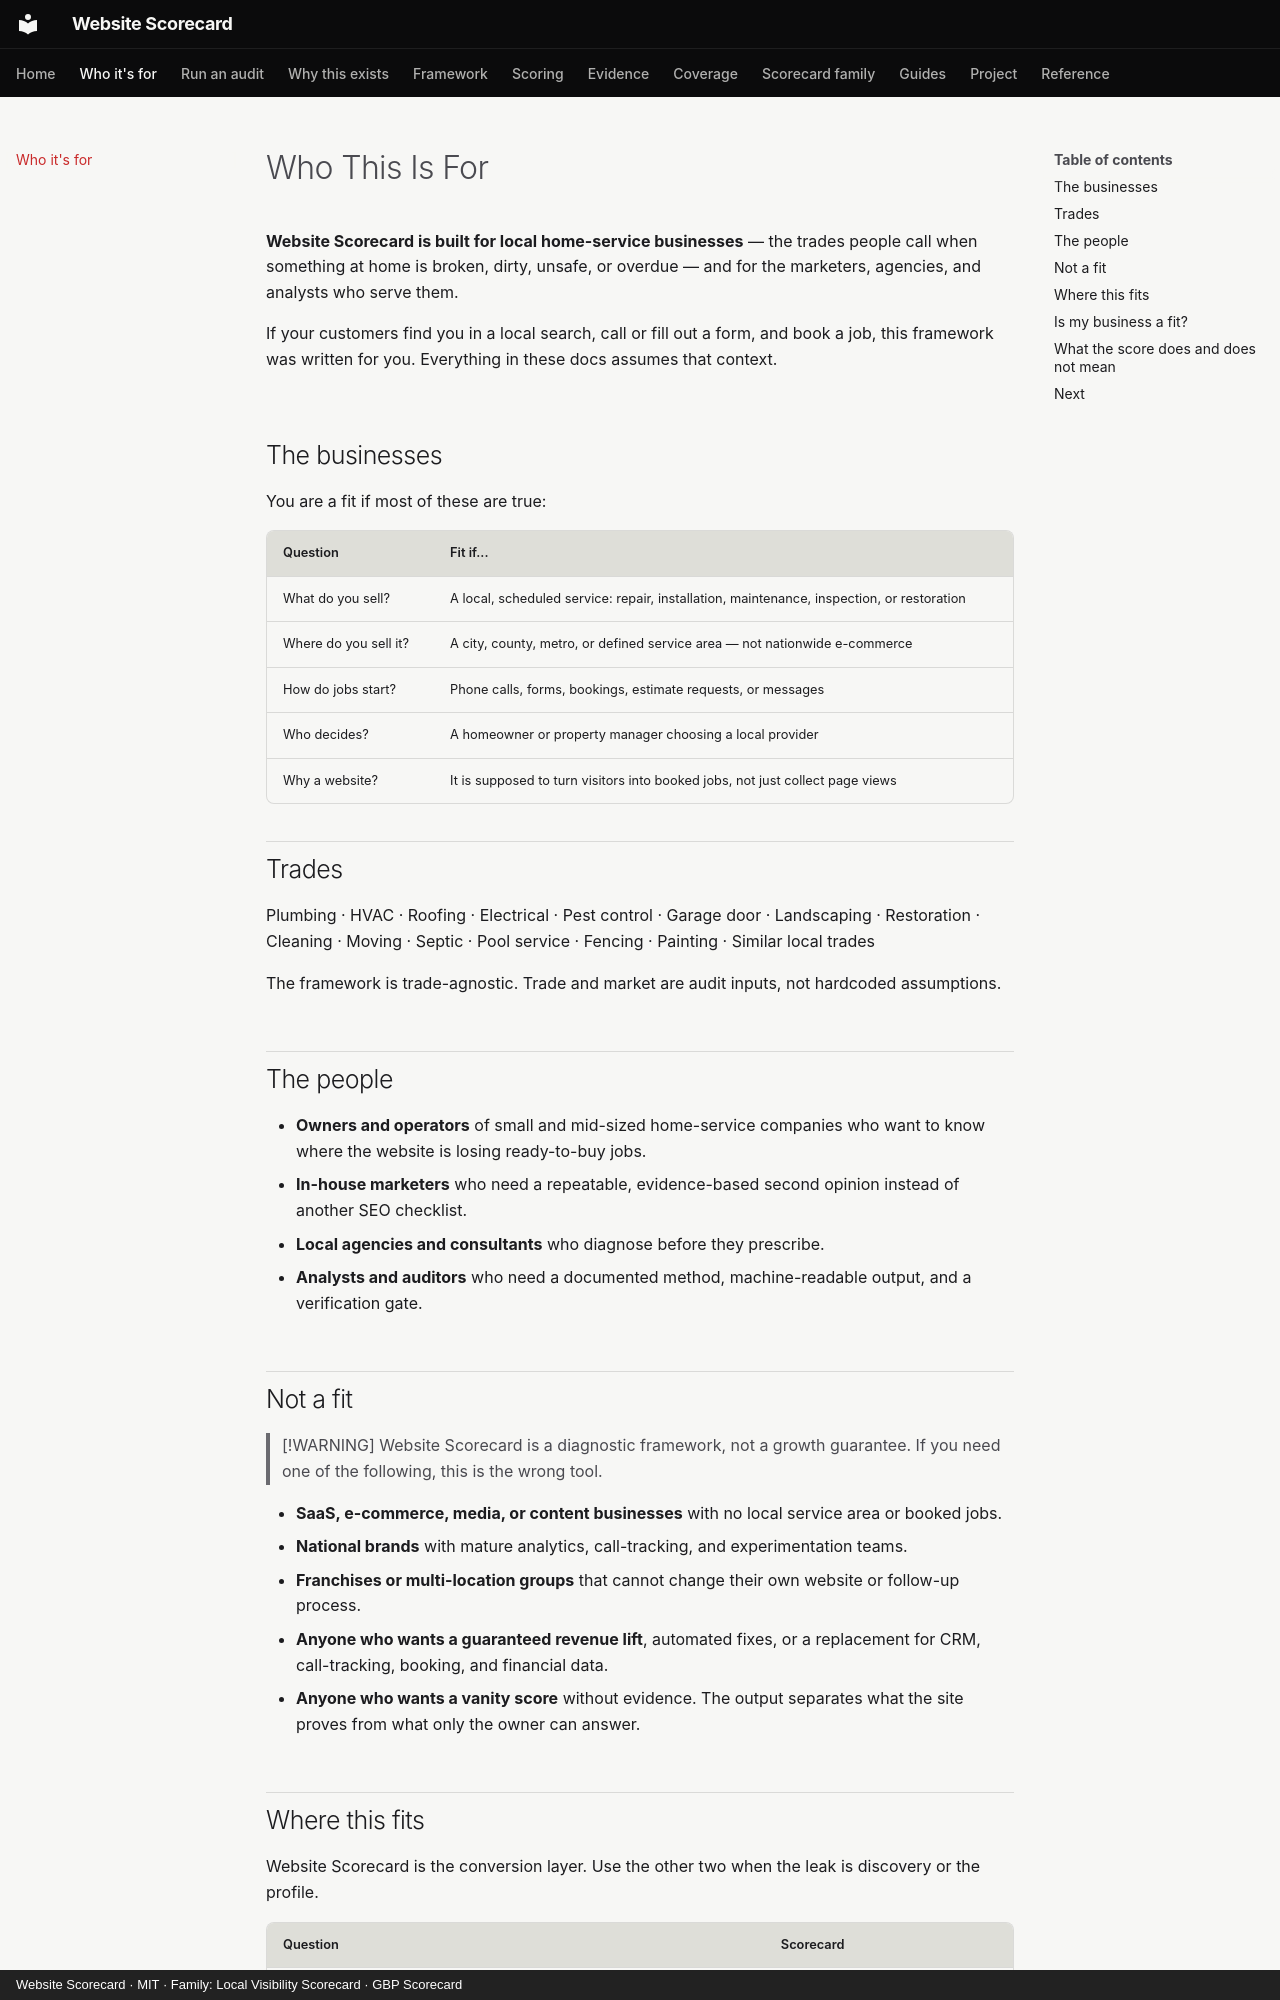

repository: thatguynef/website-scorecard · page: audience/index.html · generator: mkdocs · copyright: Website Scorecard · MIT · Family: Local Visibility Scorecard · GBP Scorecard

# Who This Is For

**Website Scorecard is built for local home-service businesses** — the trades people call when something at home is broken, dirty, unsafe, or overdue — and for the marketers, agencies, and analysts who serve them.

If your customers find you in a local search, call or fill out a form, and book a job, this framework was written for you. Everything in these docs assumes that context.

## The businesses

You are a fit if most of these are true:

| Question | Fit if... |
|---|---|
| What do you sell? | A local, scheduled service: repair, installation, maintenance, inspection, or restoration |
| Where do you sell it? | A city, county, metro, or defined service area — not nationwide e-commerce |
| How do jobs start? | Phone calls, forms, bookings, estimate requests, or messages |
| Who decides? | A homeowner or property manager choosing a local provider |
| Why a website? | It is supposed to turn visitors into booked jobs, not just collect page views |

## Trades

Plumbing · HVAC · Roofing · Electrical · Pest control · Garage door · Landscaping · Restoration · Cleaning · Moving · Septic · Pool service · Fencing · Painting · Similar local trades

The framework is trade-agnostic. Trade and market are audit inputs, not hardcoded assumptions.

## The people

- **Owners and operators** of small and mid-sized home-service companies who want to know where the website is losing ready-to-buy jobs.
- **In-house marketers** who need a repeatable, evidence-based second opinion instead of another SEO checklist.
- **Local agencies and consultants** who diagnose before they prescribe.
- **Analysts and auditors** who need a documented method, machine-readable output, and a verification gate.

## Not a fit

> [!WARNING]
> Website Scorecard is a diagnostic framework, not a growth guarantee. If you need one of the following, this is the wrong tool.

- **SaaS, e-commerce, media, or content businesses** with no local service area or booked jobs.
- **National brands** with mature analytics, call-tracking, and experimentation teams.
- **Franchises or multi-location groups** that cannot change their own website or follow-up process.
- **Anyone who wants a guaranteed revenue lift**, automated fixes, or a replacement for CRM, call-tracking, booking, and financial data.
- **Anyone who wants a vanity score** without evidence. The output separates what the site proves from what only the owner can answer.
